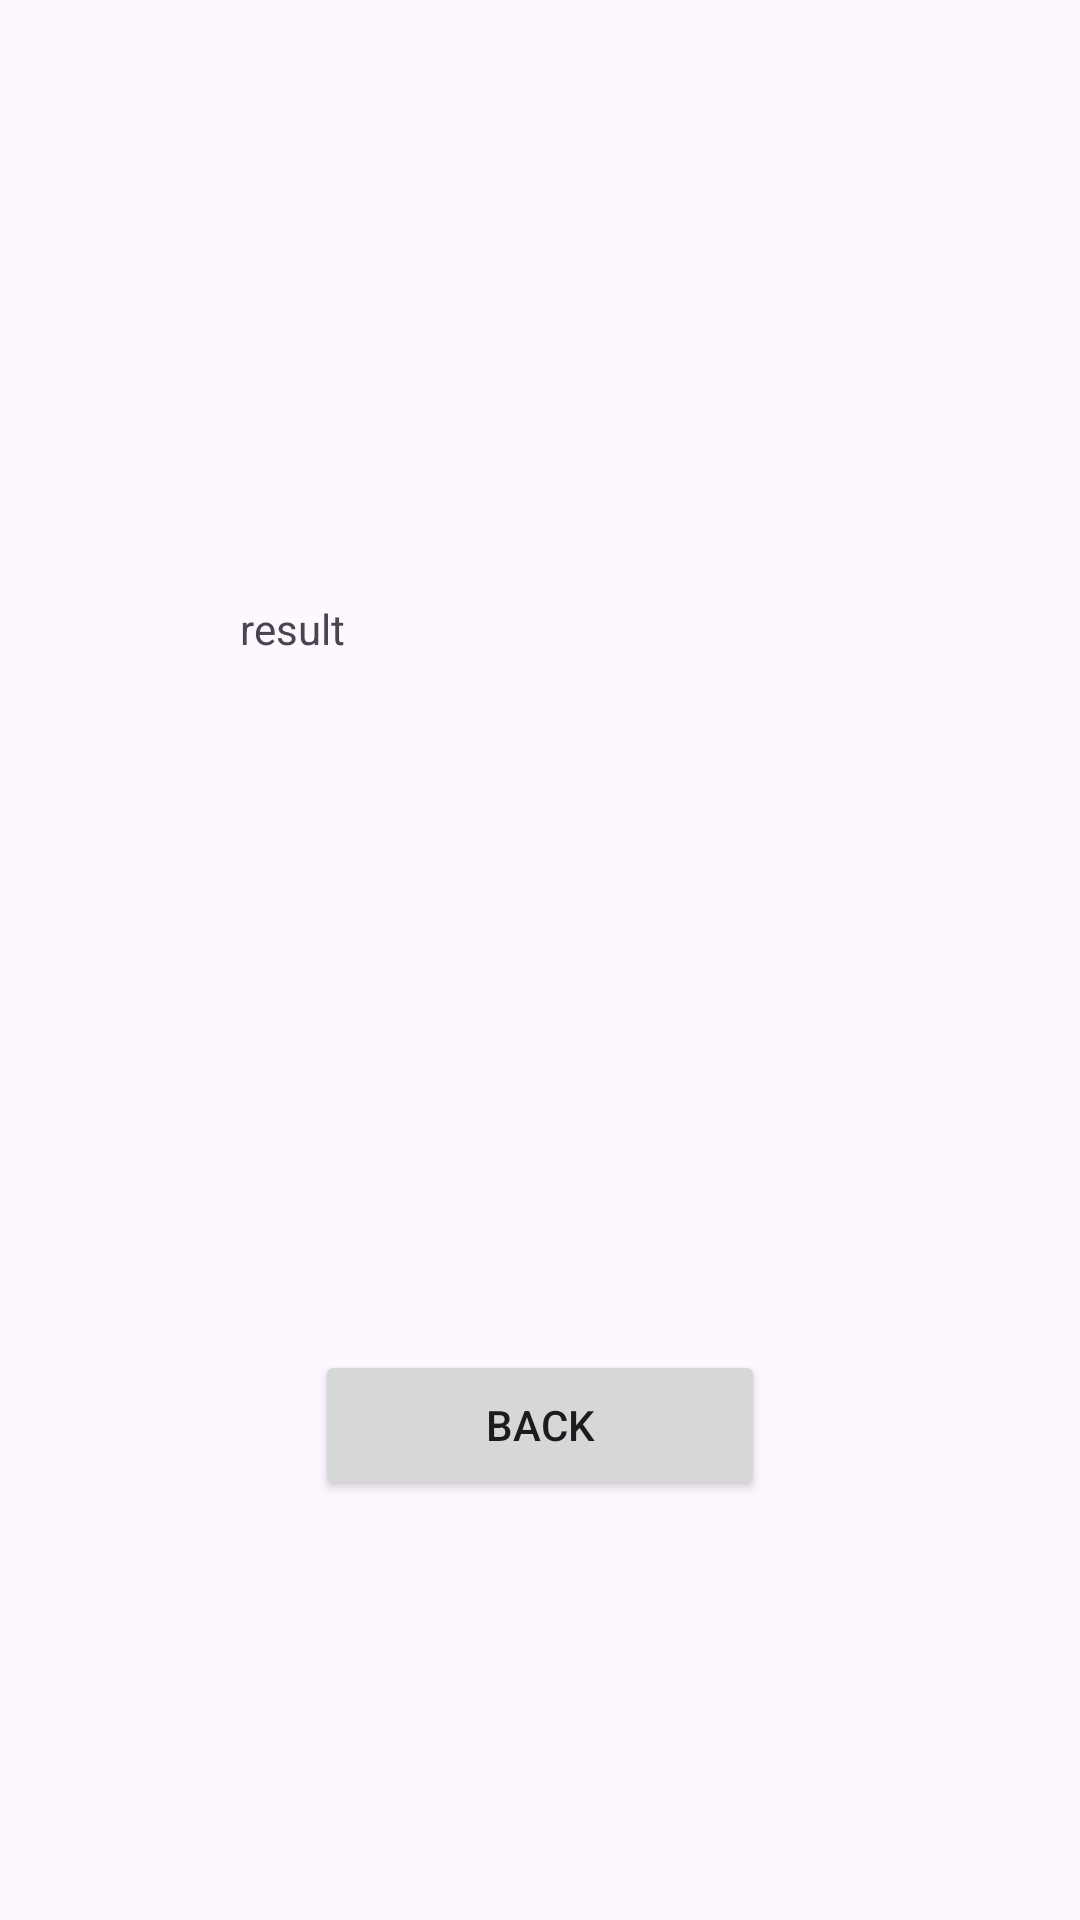

Produce the Android XML layout that renders to this screen, including the resource entries it uses.
<!-- AndroidManifest.xml: application theme Theme.ShonAronovCalcProject -->
<!-- res/layout/activity_main2.xml -->
<?xml version="1.0" encoding="utf-8"?>
<androidx.constraintlayout.widget.ConstraintLayout xmlns:android="http://schemas.android.com/apk/res/android"
    xmlns:app="http://schemas.android.com/apk/res-auto"
    xmlns:tools="http://schemas.android.com/tools"
    android:id="@+id/main"
    android:layout_width="match_parent"
    android:layout_height="match_parent"
    tools:context=".MainActivity2">

    <TextView
        android:id="@+id/res"
        android:layout_width="200dp"
        android:layout_height="50dp"
        android:layout_marginTop="200dp"
        android:text="result"
        app:layout_constraintEnd_toEndOf="parent"
        app:layout_constraintStart_toStartOf="parent"
        app:layout_constraintTop_toTopOf="parent" />

    <Button
        android:id="@+id/back"
        android:layout_width="150dp"
        android:layout_height="50dp"
        android:layout_marginTop="200dp"
        android:text="back"
        android:onClick="back"
        app:layout_constraintEnd_toEndOf="parent"
        app:layout_constraintStart_toStartOf="parent"
        app:layout_constraintTop_toBottomOf="@+id/res" />
</androidx.constraintlayout.widget.ConstraintLayout>
<!-- resources referenced by this layout -->
<resources>
  <style name="Theme.ShonAronovCalcProject" parent="Base.Theme.ShonAronovCalcProject" />
  <style name="Base.Theme.ShonAronovCalcProject" parent="Theme.Material3.DayNight.NoActionBar">
          
          
      </style>
</resources>
